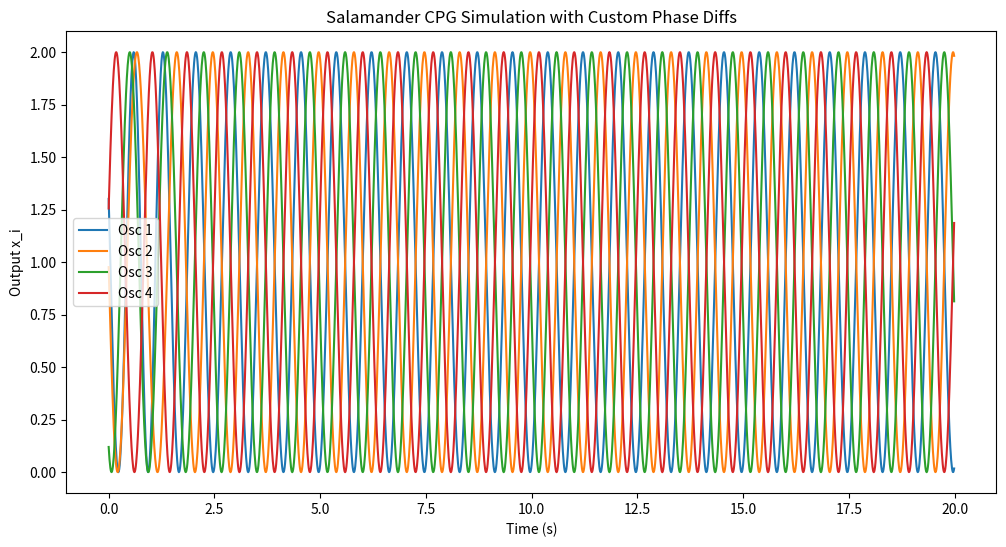

Write the Python code that produced this figure.
import numpy as np

# Class representing a Salamander Central Pattern Generator (CPG) using coupled oscillators
class Salamander:
    # Constructor to initialize the Salamander CPG with given parameters
    def __init__(self, omega, cell_num, hz, a=20.0, R=1.0, coupling_strength=1, phase_bias=np.pi/6, desired_phase_diffs=None):
        """
        Initialize the Salamander class.
        
        Parameters:
        - omega: Oscillation frequency (rad/s), used for the intrinsic angular frequency of all oscillators.
        - cell_num: Number of oscillators (N).
        - hz: Sampling frequency (Hz), used to calculate the step size dt = 1/hz.
        - a: Convergence speed constant for amplitude dynamics (default 20.0).
        - R: Target amplitude (default 1.0, can be modulated by drive signal).
        - coupling_strength: Coupling strength (default 0.5).
        - phase_bias: Phase bias (default π/6, used for traveling wave when desired_phase_diffs is None).
        - desired_phase_diffs: Desired phase difference array (np.array, shape (N,)), if provided, uses full connection topology to generate custom phase differences; otherwise uses ring-shaped traveling wave.
          The first element should be 0, representing the phase difference relative to the first unit.
        """
        self.omega = omega  # Intrinsic angular frequency (rad/s)
        self.N = cell_num  # Number of oscillator cells
        self.dt = 1.0 / hz  # Time step based on sampling frequency
        self.a = np.ones(self.N) * a  # a_i for each oscillator (convergence speed)
        self.R = np.ones(self.N) * R  # R_i for each oscillator (target amplitude)
        
        # State variables
        self.theta = np.zeros(self.N)  # Phases of the oscillators
        self.r = np.zeros(self.N)     # Amplitudes of the oscillators
        self.dr = np.zeros(self.N)    # Derivatives of the amplitudes \dot{r}
        self.x = np.zeros(self.N)     # Output signals
        
        self.desired_phase_diffs = desired_phase_diffs  # Desired phase differences (if provided)
        
        # Set coupling matrices w_ij and desired phase phi_ij
        self.w = np.zeros((self.N, self.N))  # Coupling weights matrix
        self.phi = np.zeros((self.N, self.N))  # Phase bias matrix
        

        # Configure coupling based on whether custom phase differences are provided
        if self.desired_phase_diffs is not None:
            # Check desired phase differences
            if len(self.desired_phase_diffs) != self.N or self.desired_phase_diffs[0] != 0:
                raise ValueError("desired_phase_diffs must be of length N, with the first element as 0.")
            
            # Default ring topology with bidirectional coupling
            for i in range(self.N):
                j = (i + 1) % self.N  # Next neighbor (ring wrap-around)
                self.w[i, j] = coupling_strength  # Set coupling weight
                self.phi[i, j] = self.desired_phase_diffs[j] - self.desired_phase_diffs[i]  # Set phase bias
                # Bidirectional coupling
                self.w[j, i] = coupling_strength  # Set reverse coupling weight
                self.phi[j, i] = self.desired_phase_diffs[i] - self.desired_phase_diffs[j]  # Set reverse phase bias

    # Method to initialize the system state
    def init(self):
        """
        Initialize system state: randomly select initial phases on the unit circle, set amplitude r=1, \dot{r}=0.
        """
        self.theta = np.random.uniform(0, 2 * np.pi, self.N)  # Random initial phases
        self.r = np.ones(self.N)  # Initial amplitudes set to 1
        self.dr = np.zeros(self.N)  # Initial amplitude derivatives set to 0
        self._update_output()  # Initialize output signals

    # Method to advance the system by one time step
    def step(self):
        """
        Update the system state by one step using the Euler method to discretize the differential equations.
        """
        # Compute \dot{\theta}_i = omega + sum_j r_j w_ij sin(theta_j - theta_i - phi_ij)
        dtheta = np.ones(self.N) * self.omega  # Base angular velocity
        for i in range(self.N):
            for j in range(self.N):
                if self.w[i, j] > 0:  # Only if coupling exists
                    dtheta[i] += self.r[j] * self.w[i, j] * np.sin(self.theta[j] - self.theta[i] - self.phi[i, j])  # Add coupling term
        
        # Compute \ddot{r}_i = a_i ( (a_i / 4) (R_i - r_i) - \dot{r}_i )
        ddr = self.a * ( (self.a / 4) * (self.R - self.r) - self.dr )  # Second derivative of amplitude
        
        # Euler update for states
        self.theta += dtheta * self.dt  # Update phases
        self.dr += ddr * self.dt  # Update amplitude derivatives
        self.r += self.dr * self.dt  # Update amplitudes
        
        # Update output x_i = r_i (1 + cos(\theta_i))
        self._update_output()

    # Private method to update the output signals
    def _update_output(self):
        self.x = self.r * (1 + np.cos(self.theta))  # Compute outputs based on current phases and amplitudes
    
    # Method to get current phase differences relative to the first oscillator
    def get_phase_diffs(self):
        """
        Get the current phase differences relative to the first unit (mod 2π).
        """
        phase_diffs = (self.theta - self.theta[0]) % (2 * np.pi)  # Compute and normalize differences
        return phase_diffs

# Example usage: custom phase differences [0, π, 3π/2, π/2] in a 4-unit network
if __name__ == "__main__":
    import matplotlib.pyplot as plt  # Import Matplotlib for plotting
    
    # Define desired phase differences
    desired = np.array([0, np.pi, 3*np.pi/2, np.pi/2])
    
    # Create instance: frequency 2π*1.2 rad/s, 4 oscillators, sampling rate 100 Hz, custom phase differences
    sim = Salamander(omega=2 * np.pi * 1.2, cell_num=4, hz=100, desired_phase_diffs=desired)
    sim.init()  # Initialize state
    
    # Simulate for 2000 steps (sufficient for convergence)
    time_steps = 2000
    outputs = np.zeros((time_steps, sim.N))  # Record outputs
    phase_diffs_history = np.zeros((time_steps, sim.N))  # Record phase differences
    for t in range(time_steps):
        sim.step()  # Advance simulation
        outputs[t] = sim.x  # Store outputs
        phase_diffs_history[t] = sim.get_phase_diffs()  # Store phase differences
    
    # Plot output signals
    t_axis = np.arange(time_steps) * sim.dt  # Time axis
    plt.figure(figsize=(12, 6))  # Create figure
    for i in range(sim.N):
        plt.plot(t_axis, outputs[:, i], label=f'Osc {i+1}')  # Plot each oscillator's output
    plt.xlabel('Time (s)')  # X-axis label
    plt.ylabel('Output x_i')  # Y-axis label
    plt.title('Salamander CPG Simulation with Custom Phase Diffs')  # Title
    plt.legend()  # Show legend
    
    plt.show()  # Display plot
